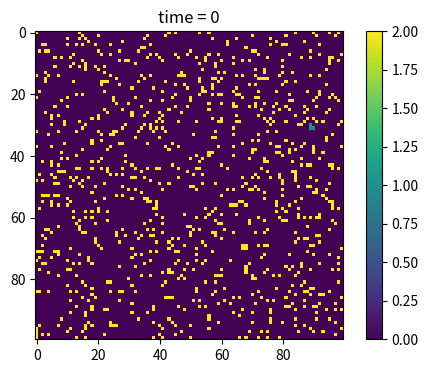
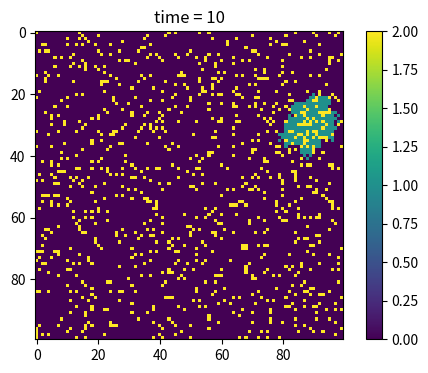
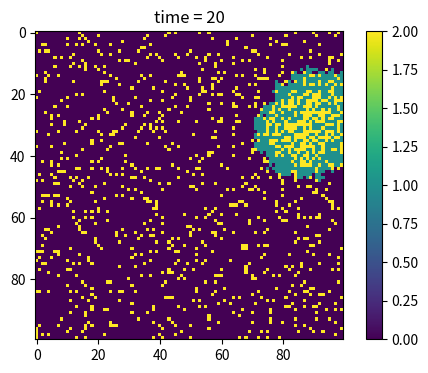
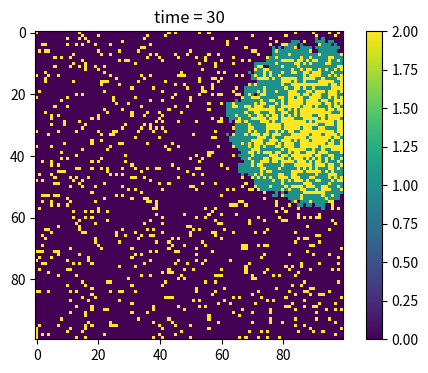
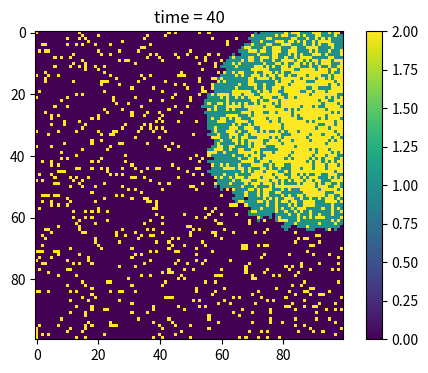
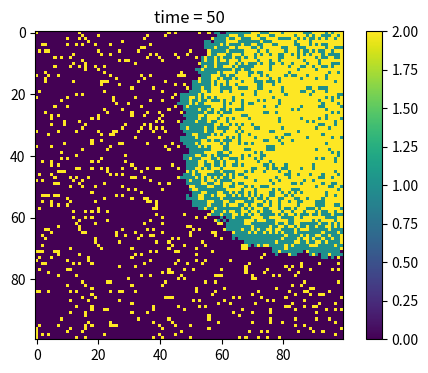
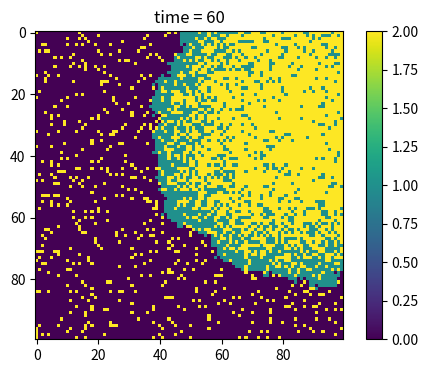
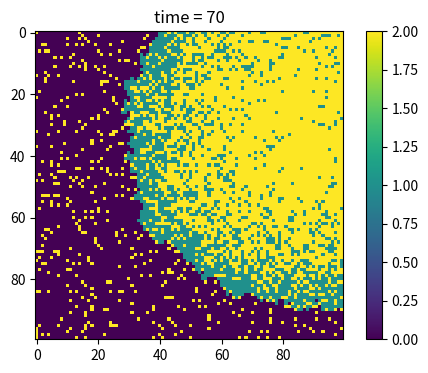
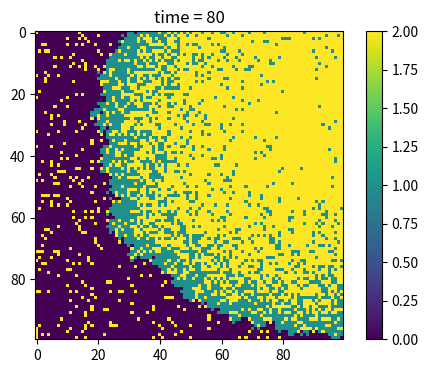
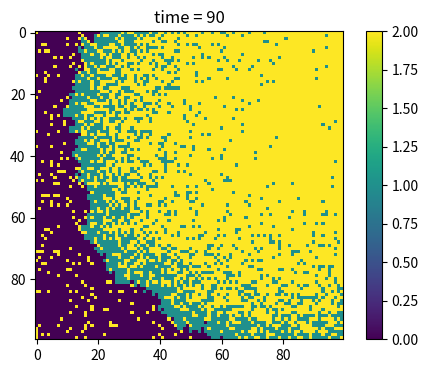
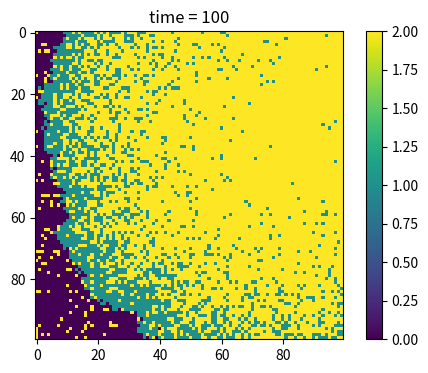

Write Python code to recreate these figures, in order.
import numpy as np
import matplotlib.pyplot as plt

beta = 0.3
gamma = 0.05
population = np.zeros((100, 100), dtype=int)
x_vacc = np.random.choice(range(100), 1000)
y_vacc = np.random.choice(range(100), 1000)

for j in range(1000):
    population[x_vacc[j], y_vacc[j]] = 2

while True:
    outbreak = np.random.choice(range(100), 2)
    if population[outbreak[0], outbreak[1]] == 0:
        population[outbreak[0], outbreak[1]] = 1
        break

for t in range(101):
    
    # recovery 先复制一份
    new_population = population.copy()

    #  infection snippet
    infectedIndex = np.where(population == 1)
    for i in range(len(infectedIndex[0])):
        x = infectedIndex[0][i]
        y = infectedIndex[1][i]

        for xNeighbour in range(x - 1, x + 2):
            for yNeighbour in range(y - 1, y + 2):
                if (xNeighbour, yNeighbour) != (x, y):
                    if xNeighbour != -1 and yNeighbour != -1 and xNeighbour!=100 and yNeighbour!=100:
                        if population[xNeighbour, yNeighbour] == 0:
                            new_population[xNeighbour,yNeighbour]=np.random.choice(range(2),1,p=[1-beta,beta])[0]

        # recovery
        if population[x,y] == 1:
            new_population[x,y]=np.random.choice([1,2],1,p=[1-gamma,gamma])[0]
        #update the population
        population = new_population
    # 画图
    if t in [0, 10, 20, 30, 40, 50, 60, 70, 80, 90, 100]:
        plt.figure(figsize=(6, 4), dpi=150)
        plt.imshow(population, cmap='viridis', interpolation='nearest')
        plt.title(f"time = {t}")
        plt.colorbar()
        plt.show()
